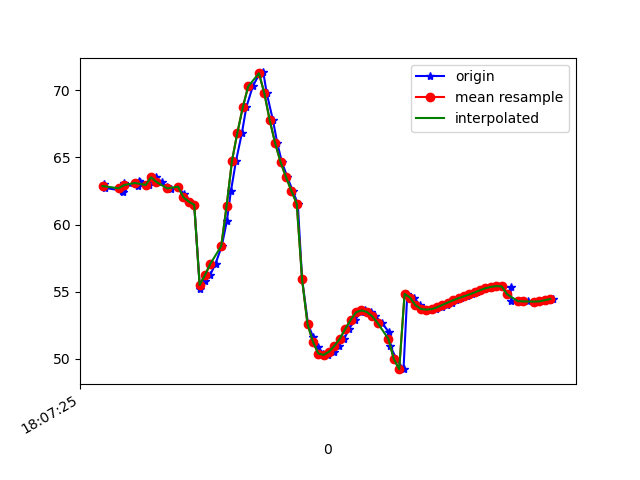

The data file committed next to this chart (first rows):
1617818845926, 514489456844977, 63.008297, 22.251642, -7.10883
1617818845929, 514489476075747, 62.73, 21.86, -6.503
1617818845991, 514489495306517, 62.53, 21.58, -6.849
1617818845995, 514489514537287, 62.46, 21.37, -6.496
1617818845998, 514489533768057, 63.12, 22.05, -6.31
1617818846001, 514489552998827, 62.95, 21.9, -6.73
1617818846051, 514489572229597, 62.84, 21.72, -6.403
1617818846056, 514489591460367, 63.27, 22.19, -5.99
1617818846059, 514489610691137, 63.18, 22.11, -6.618
1617818846083, 514489629921907, 62.97, 21.96, -6.572
1617818846091, 514489649152677, 62.93, 22.04, -5.691
1617818846119, 514489668383447, 63.52, 22.99, -5.467
1617818846139, 514489687614217, 63.17, 23.06, -5.702
1617818846160, 514489706844987, 62.77, 23.07, -4.942
1617818846174, 514489726075757, 62.62, 23.45, -3.367
1617818846200, 514489745306527, 62.82, 24.37, -3.473
1617818846222, 514489764537297, 62.25, 24.28, -2.97
1617818846233, 514489783768067, 61.8, 24.25, -1.579
1617818846246, 514489802998837, 61.71, 24.42, 0.01762
1617818846260, 514489822229607, 61.47, 24.03, 0.1453
1617818846281, 514489841460377, 55.24, 22.86, -0.4023
1617818846299, 514489860691147, 55.78, 22.67, -1.272
1617818846319, 514489879921917, 56.25, 22.04, -3.416
1617818846339, 514489899152687, 57.09, 21.68, -6.753
1617818846362, 514489918383457, 58.4, 21.33, -11.27
1617818846381, 514489937614227, 60.27, 20.68, -16.85
1617818846396, 514489956844997, 62.49, 19.53, -23.21
1617818846415, 514489976075767, 64.75, 17.94, -30.05
1617818846437, 514489995306537, 66.84, 15.87, -36.96
1617818846453, 514490014537307, 68.73, 13.5, -43.54
1617818846477, 514490033768077, 70.29, 10.93, -49.52
1617818846501, 514490052998847, 71.2, 8.1, -54.66
1617818846516, 514490072229617, 71.33, 5.241, -58.86
1617818846529, 514490091579692, 69.77, 1.554, -62.64
1617818846552, 514490110810462, 67.76, -1.418, -67.11
1617818846568, 514490130041232, 66.06, -3.497, -70.97
1617818846585, 514490149272002, 64.66, -4.937, -74.11
1617818846605, 514490168502772, 63.54, -5.91, -76.54
1617818846625, 514490187733542, 62.53, -6.584, -78.28
1617818846644, 514490206964312, 61.56, -6.97, -79.4
1617818846660, 514490226195082, 55.91, -5.468, -78.75
1617818846682, 514490245425852, 52.6, -7.227, -80.07
1617818846700, 514490264656622, 51.66, -7.106, -79.62
1617818846718, 514490283887392, 50.9, -6.719, -78.72
1617818846739, 514490303118162, 50.4, -6.005, -77.43
1617818846756, 514490322348932, 50.3, -4.965, -75.64
1617818846777, 514490341579702, 50.55, -3.516, -73.38
1617818846795, 514490360810472, 50.98, -1.662, -70.57
1617818846816, 514490380041242, 51.5, 0.5132, -67.14
1617818846834, 514490399272012, 52.23, 3.041, -63.21
1617818846856, 514490418502782, 52.9, 5.805, -59.14
1617818846877, 514490437733552, 53.47, 8.602, -54.5
1617818846893, 514490456964322, 53.61, 11.14, -49.34
1617818846915, 514490476195092, 53.5, 13.5, -43.87
1617818846932, 514490495425862, 53.18, 15.71, -38.48
1617818846956, 514490514656632, 52.68, 17.73, -33.24
1617818846982, 514490533887402, 51.99, 19.33, -28.04
1617818846986, 514490553118172, 50.99, 20.36, -23.16
1617818847010, 514490572348942, 49.99, 21.33, -19.05
1617818847036, 514490591579712, 49.24, 22.49, -15.78
1617818847050, 514490610810482, 54.84, 23.03, -12.95
... 29 more rows
